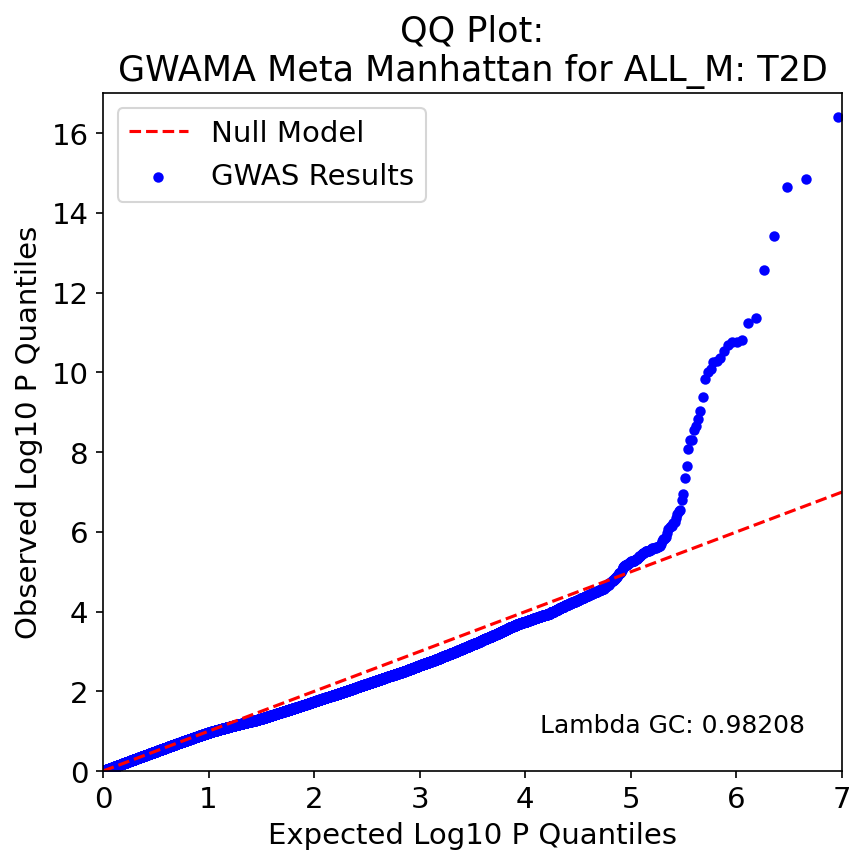

The table this chart was drawn from, first rows:
, P, Exp P, Log P, Log Exp P
6220349, 3.86e-17, 1.101157261223683e-07, 16.41, 6.958
6220337, 1.43e-15, 2.202314522447366e-07, 14.85, 6.657
6220340, 2.23e-15, 3.303471783671049e-07, 14.65, 6.481
6220338, 3.76e-14, 4.404629044894732e-07, 13.43, 6.356
6220343, 2.73e-13, 5.505786306118415e-07, 12.56, 6.259
6220369, 4.32e-12, 6.606943567342098e-07, 11.37, 6.18
6220366, 5.68e-12, 7.708100828565781e-07, 11.25, 6.113
6220330, 1.57e-11, 8.809258089789464e-07, 10.8, 6.055
6220324, 1.72e-11, 9.910415351013148e-07, 10.76, 6.004
6220335, 1.72e-11, 1.101157261223683e-06, 10.76, 5.958
6220326, 2.03e-11, 1.2112729873460514e-06, 10.69, 5.917
6220414, 2.86e-11, 1.3213887134684196e-06, 10.54, 5.879
6220333, 4.29e-11, 1.431504439590788e-06, 10.37, 5.844
6220383, 5.17e-11, 1.5416201657131562e-06, 10.29, 5.812
6220329, 5.34e-11, 1.6517358918355246e-06, 10.27, 5.782
6220401, 8.27e-11, 1.7618516179578928e-06, 10.08, 5.754
6220380, 9.69e-11, 1.8719673440802612e-06, 10.01, 5.728
6220351, 1.42e-10, 1.9820830702026296e-06, 9.848, 5.703
6220404, 4.04e-10, 2.0921987963249976e-06, 9.394, 5.679
6220445, 9.17e-10, 2.202314522447366e-06, 9.038, 5.657
6220379, 1.47e-09, 2.3124302485697344e-06, 8.833, 5.636
6220446, 2.17e-09, 2.422545974692103e-06, 8.664, 5.616
6220479, 2.81e-09, 2.5326617008144708e-06, 8.551, 5.596
6220437, 4.88e-09, 2.642777426936839e-06, 8.312, 5.578
6220422, 5.07e-09, 2.7528931530592076e-06, 8.295, 5.56
6220443, 8.29e-09, 2.863008879181576e-06, 8.081, 5.543
6220458, 2.26e-08, 2.9731246053039444e-06, 7.646, 5.527
6220424, 4.45e-08, 3.0832403314263124e-06, 7.352, 5.511
6220430, 1.13e-07, 3.1933560575486808e-06, 6.947, 5.496
6220464, 1.55e-07, 3.303471783671049e-06, 6.81, 5.481
6220321, 2.86e-07, 3.4135875097934176e-06, 6.544, 5.467
6220320, 3.03e-07, 3.5237032359157856e-06, 6.519, 5.453
6220314, 3.53e-07, 3.633818962038154e-06, 6.452, 5.44
6220370, 4.52e-07, 3.7439346881605224e-06, 6.345, 5.427
6309368, 5.67e-07, 3.85405041428289e-06, 6.246, 5.414
6220359, 5.95e-07, 3.964166140405259e-06, 6.225, 5.402
6220360, 6.94e-07, 4.074281866527627e-06, 6.159, 5.39
6220357, 6.99e-07, 4.184397592649995e-06, 6.156, 5.378
380396, 7.4e-07, 4.294513318772364e-06, 6.131, 5.367
6220371, 8.59e-07, 4.404629044894732e-06, 6.066, 5.356
6220365, 1.04e-06, 4.514744771017101e-06, 5.983, 5.345
8737280, 1.35e-06, 4.624860497139469e-06, 5.87, 5.335
8737327, 1.41e-06, 4.734976223261837e-06, 5.851, 5.325
8737364, 1.51e-06, 4.845091949384206e-06, 5.821, 5.315
380419, 1.52e-06, 4.9552076755065736e-06, 5.818, 5.305
6220363, 1.72e-06, 5.0653234016289415e-06, 5.764, 5.295
6220488, 2.05e-06, 5.17543912775131e-06, 5.688, 5.286
380639, 2.21e-06, 5.285554853873678e-06, 5.656, 5.277
380442, 2.3e-06, 5.395670579996047e-06, 5.638, 5.268
1737903, 2.37e-06, 5.505786306118415e-06, 5.625, 5.259
3619305, 2.37e-06, 5.615902032240783e-06, 5.625, 5.251
1737890, 2.38e-06, 5.726017758363152e-06, 5.623, 5.242
6220433, 2.47e-06, 5.83613348448552e-06, 5.607, 5.234
6220434, 2.48e-06, 5.946249210607889e-06, 5.606, 5.226
380541, 2.49e-06, 6.056364936730257e-06, 5.604, 5.218
6220411, 2.58e-06, 6.166480662852625e-06, 5.588, 5.21
6220429, 2.59e-06, 6.2765963889749936e-06, 5.587, 5.202
6220432, 2.67e-06, 6.3867121150973616e-06, 5.573, 5.195
8737356, 2.92e-06, 6.4968278412197295e-06, 5.535, 5.187
6220385, 2.92e-06, 6.606943567342098e-06, 5.535, 5.18
... 8,181 more rows
